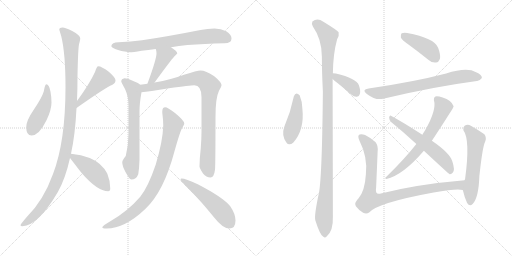
t = 0.00 s
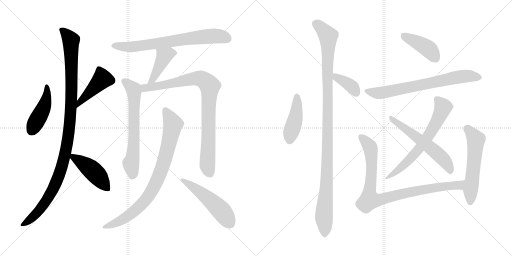
t = 2.95 s
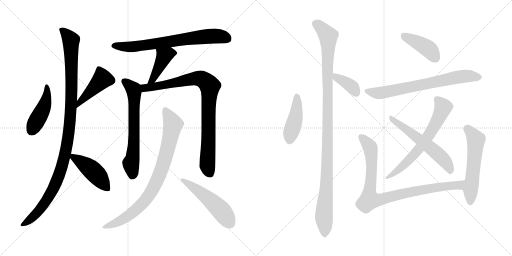
t = 5.90 s
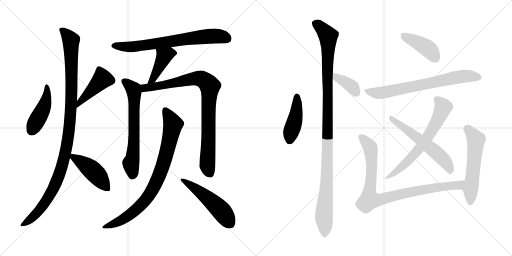
t = 8.84 s
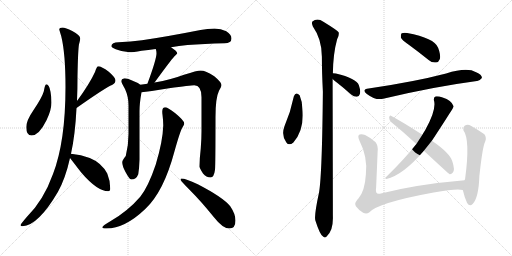
t = 11.79 s
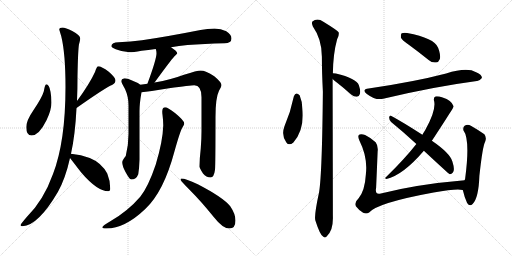
t = 14.74 s

The animated SVG that drew these frames (rendered in a browser with its animation timeline set to each time). Animation: 19 CSS @keyframes rules; one cycle of 14.74 s.

<svg version="1.1" viewBox="0 0 2048 1024" xmlns="http://www.w3.org/2000/svg">
  <g stroke="lightgray" stroke-dasharray="1,1" stroke-width="1" transform="scale(4, 4)">
    <line x1="0" y1="0" x2="256" y2="256"></line>
    <line x1="256" y1="0" x2="0" y2="256"></line>
    <line x1="128" y1="0" x2="128" y2="256"></line>
    <line x1="0" y1="128" x2="256" y2="128"></line>
    <line x1="256" y1="0" x2="512" y2="256"></line>
    <line x1="512" y1="0" x2="256" y2="256"></line>
    <line x1="384" y1="0" x2="384" y2="256"></line>
    <line x1="256" y1="128" x2="512" y2="128"></line>
  </g>
<g transform="scale(1, -1) translate(0, -850)">
   <style type="text/css">
    @keyframes keyframes0 {
      from {
       stroke: black;
       stroke-dashoffset: 451;
       stroke-width: 128;
       }
       59% {
       animation-timing-function: step-end;
       stroke: black;
       stroke-dashoffset: 0;
       stroke-width: 128;
       }
       to {
       stroke: black;
       stroke-width: 1024;
       }
       }
       #make-me-a-hanzi-animation-0 {
         animation: keyframes0 0.617025s both;
         animation-delay: 0.000000s;
         animation-timing-function: linear;
       }
    @keyframes keyframes1 {
      from {
       stroke: black;
       stroke-dashoffset: 432;
       stroke-width: 128;
       }
       58% {
       animation-timing-function: step-end;
       stroke: black;
       stroke-dashoffset: 0;
       stroke-width: 128;
       }
       to {
       stroke: black;
       stroke-width: 1024;
       }
       }
       #make-me-a-hanzi-animation-1 {
         animation: keyframes1 0.601562s both;
         animation-delay: 0.617025s;
         animation-timing-function: linear;
       }
    @keyframes keyframes2 {
      from {
       stroke: black;
       stroke-dashoffset: 1110;
       stroke-width: 128;
       }
       78% {
       animation-timing-function: step-end;
       stroke: black;
       stroke-dashoffset: 0;
       stroke-width: 128;
       }
       to {
       stroke: black;
       stroke-width: 1024;
       }
       }
       #make-me-a-hanzi-animation-2 {
         animation: keyframes2 1.153320s both;
         animation-delay: 1.218587s;
         animation-timing-function: linear;
       }
    @keyframes keyframes3 {
      from {
       stroke: black;
       stroke-dashoffset: 450;
       stroke-width: 128;
       }
       59% {
       animation-timing-function: step-end;
       stroke: black;
       stroke-dashoffset: 0;
       stroke-width: 128;
       }
       to {
       stroke: black;
       stroke-width: 1024;
       }
       }
       #make-me-a-hanzi-animation-3 {
         animation: keyframes3 0.616211s both;
         animation-delay: 2.371907s;
         animation-timing-function: linear;
       }
    @keyframes keyframes4 {
      from {
       stroke: black;
       stroke-dashoffset: 718;
       stroke-width: 128;
       }
       70% {
       animation-timing-function: step-end;
       stroke: black;
       stroke-dashoffset: 0;
       stroke-width: 128;
       }
       to {
       stroke: black;
       stroke-width: 1024;
       }
       }
       #make-me-a-hanzi-animation-4 {
         animation: keyframes4 0.834310s both;
         animation-delay: 2.988118s;
         animation-timing-function: linear;
       }
    @keyframes keyframes5 {
      from {
       stroke: black;
       stroke-dashoffset: 426;
       stroke-width: 128;
       }
       58% {
       animation-timing-function: step-end;
       stroke: black;
       stroke-dashoffset: 0;
       stroke-width: 128;
       }
       to {
       stroke: black;
       stroke-width: 1024;
       }
       }
       #make-me-a-hanzi-animation-5 {
         animation: keyframes5 0.596680s both;
         animation-delay: 3.822428s;
         animation-timing-function: linear;
       }
    @keyframes keyframes6 {
      from {
       stroke: black;
       stroke-dashoffset: 657;
       stroke-width: 128;
       }
       68% {
       animation-timing-function: step-end;
       stroke: black;
       stroke-dashoffset: 0;
       stroke-width: 128;
       }
       to {
       stroke: black;
       stroke-width: 1024;
       }
       }
       #make-me-a-hanzi-animation-6 {
         animation: keyframes6 0.784668s both;
         animation-delay: 4.419108s;
         animation-timing-function: linear;
       }
    @keyframes keyframes7 {
      from {
       stroke: black;
       stroke-dashoffset: 895;
       stroke-width: 128;
       }
       74% {
       animation-timing-function: step-end;
       stroke: black;
       stroke-dashoffset: 0;
       stroke-width: 128;
       }
       to {
       stroke: black;
       stroke-width: 1024;
       }
       }
       #make-me-a-hanzi-animation-7 {
         animation: keyframes7 0.978353s both;
         animation-delay: 5.203776s;
         animation-timing-function: linear;
       }
    @keyframes keyframes8 {
      from {
       stroke: black;
       stroke-dashoffset: 847;
       stroke-width: 128;
       }
       73% {
       animation-timing-function: step-end;
       stroke: black;
       stroke-dashoffset: 0;
       stroke-width: 128;
       }
       to {
       stroke: black;
       stroke-width: 1024;
       }
       }
       #make-me-a-hanzi-animation-8 {
         animation: keyframes8 0.939290s both;
         animation-delay: 6.182129s;
         animation-timing-function: linear;
       }
    @keyframes keyframes9 {
      from {
       stroke: black;
       stroke-dashoffset: 517;
       stroke-width: 128;
       }
       63% {
       animation-timing-function: step-end;
       stroke: black;
       stroke-dashoffset: 0;
       stroke-width: 128;
       }
       to {
       stroke: black;
       stroke-width: 1024;
       }
       }
       #make-me-a-hanzi-animation-9 {
         animation: keyframes9 0.670736s both;
         animation-delay: 7.121419s;
         animation-timing-function: linear;
       }
    @keyframes keyframes10 {
      from {
       stroke: black;
       stroke-dashoffset: 434;
       stroke-width: 128;
       }
       59% {
       animation-timing-function: step-end;
       stroke: black;
       stroke-dashoffset: 0;
       stroke-width: 128;
       }
       to {
       stroke: black;
       stroke-width: 1024;
       }
       }
       #make-me-a-hanzi-animation-10 {
         animation: keyframes10 0.603190s both;
         animation-delay: 7.792155s;
         animation-timing-function: linear;
       }
    @keyframes keyframes11 {
      from {
       stroke: black;
       stroke-dashoffset: 1121;
       stroke-width: 128;
       }
       78% {
       animation-timing-function: step-end;
       stroke: black;
       stroke-dashoffset: 0;
       stroke-width: 128;
       }
       to {
       stroke: black;
       stroke-width: 1024;
       }
       }
       #make-me-a-hanzi-animation-11 {
         animation: keyframes11 1.162272s both;
         animation-delay: 8.395345s;
         animation-timing-function: linear;
       }
    @keyframes keyframes12 {
      from {
       stroke: black;
       stroke-dashoffset: 374;
       stroke-width: 128;
       }
       55% {
       animation-timing-function: step-end;
       stroke: black;
       stroke-dashoffset: 0;
       stroke-width: 128;
       }
       to {
       stroke: black;
       stroke-width: 1024;
       }
       }
       #make-me-a-hanzi-animation-12 {
         animation: keyframes12 0.554362s both;
         animation-delay: 9.557617s;
         animation-timing-function: linear;
       }
    @keyframes keyframes13 {
      from {
       stroke: black;
       stroke-dashoffset: 419;
       stroke-width: 128;
       }
       58% {
       animation-timing-function: step-end;
       stroke: black;
       stroke-dashoffset: 0;
       stroke-width: 128;
       }
       to {
       stroke: black;
       stroke-width: 1024;
       }
       }
       #make-me-a-hanzi-animation-13 {
         animation: keyframes13 0.590983s both;
         animation-delay: 10.111979s;
         animation-timing-function: linear;
       }
    @keyframes keyframes14 {
      from {
       stroke: black;
       stroke-dashoffset: 711;
       stroke-width: 128;
       }
       70% {
       animation-timing-function: step-end;
       stroke: black;
       stroke-dashoffset: 0;
       stroke-width: 128;
       }
       to {
       stroke: black;
       stroke-width: 1024;
       }
       }
       #make-me-a-hanzi-animation-14 {
         animation: keyframes14 0.828613s both;
         animation-delay: 10.702962s;
         animation-timing-function: linear;
       }
    @keyframes keyframes15 {
      from {
       stroke: black;
       stroke-dashoffset: 661;
       stroke-width: 128;
       }
       68% {
       animation-timing-function: step-end;
       stroke: black;
       stroke-dashoffset: 0;
       stroke-width: 128;
       }
       to {
       stroke: black;
       stroke-width: 1024;
       }
       }
       #make-me-a-hanzi-animation-15 {
         animation: keyframes15 0.787923s both;
         animation-delay: 11.531575s;
         animation-timing-function: linear;
       }
    @keyframes keyframes16 {
      from {
       stroke: black;
       stroke-dashoffset: 581;
       stroke-width: 128;
       }
       65% {
       animation-timing-function: step-end;
       stroke: black;
       stroke-dashoffset: 0;
       stroke-width: 128;
       }
       to {
       stroke: black;
       stroke-width: 1024;
       }
       }
       #make-me-a-hanzi-animation-16 {
         animation: keyframes16 0.722819s both;
         animation-delay: 12.319498s;
         animation-timing-function: linear;
       }
    @keyframes keyframes17 {
      from {
       stroke: black;
       stroke-dashoffset: 905;
       stroke-width: 128;
       }
       75% {
       animation-timing-function: step-end;
       stroke: black;
       stroke-dashoffset: 0;
       stroke-width: 128;
       }
       to {
       stroke: black;
       stroke-width: 1024;
       }
       }
       #make-me-a-hanzi-animation-17 {
         animation: keyframes17 0.986491s both;
         animation-delay: 13.042317s;
         animation-timing-function: linear;
       }
    @keyframes keyframes18 {
      from {
       stroke: black;
       stroke-dashoffset: 563;
       stroke-width: 128;
       }
       65% {
       animation-timing-function: step-end;
       stroke: black;
       stroke-dashoffset: 0;
       stroke-width: 128;
       }
       to {
       stroke: black;
       stroke-width: 1024;
       }
       }
       #make-me-a-hanzi-animation-18 {
         animation: keyframes18 0.708171s both;
         animation-delay: 14.028808s;
         animation-timing-function: linear;
       }
</style>
<path d="M 185.0 513.0 Q 180.0 513.0 175.0 484.0 Q 168.0 460.0 135.0 411.0 Q 105.0 368.0 105.0 341.0 Q 105.0 308.0 126.0 308.0 Q 156.0 308.0 186.0 369.0 Q 206.0 411.0 206.0 440.0 Q 206.0 461.0 202.0 483.0 Q 197.0 513.0 185.0 513.0 Z" fill="lightgray"></path> 
<path d="M 306.0 418.0 Q 424.0 501.0 448.0 510.0 Q 462.0 518.0 462.0 528.0 Q 462.0 540.0 435.0 563.0 Q 406.0 585.0 393.0 585.0 Q 387.0 585.0 380.0 562.0 Q 358.0 514.0 308.0 446.0 C 290.0 422.0 281.0 401.0 306.0 418.0 Z" fill="lightgray"></path> 
<path d="M 250.0 740.0 Q 237.0 740.0 237.0 732.0 Q 237.0 731.0 245.0 705.0 Q 262.0 636.0 262.0 502.0 Q 262.0 284.0 212.0 154.0 Q 174.0 48.0 107.0 -18.0 Q 82.0 -47.0 82.0 -51.0 Q 82.0 -55.0 90.0 -55.0 Q 153.0 -52.0 232.0 83.0 Q 262.0 137.0 280.0 218.0 L 284.0 235.0 Q 301.0 313.0 306.0 418.0 L 308.0 446.0 Q 310.0 492.0 310.0 544.0 Q 312.0 652.0 316.0 673.0 Q 321.0 691.0 321.0 696.0 Q 321.0 709.0 289.0 726.0 Q 262.0 740.0 250.0 740.0 Z" fill="lightgray"></path> 
<path d="M 280.0 218.0 Q 294.0 200.0 324.0 161.0 Q 389.0 85.0 433.0 85.0 Q 441.0 85.0 441.0 96.0 Q 441.0 127.0 429.0 156.0 Q 406.0 199.0 359.0 218.0 Q 325.0 232.0 284.0 235.0 C 266.0 237.0 266.0 237.0 280.0 218.0 Z" fill="lightgray"></path> 
<path d="M 684.0 661.0 Q 715.0 666.0 750.0 670.0 Q 817.0 675.0 898.0 677.0 Q 926.0 677.0 926.0 696.0 Q 926.0 712.0 905.0 725.0 Q 884.0 736.0 858.0 736.0 Q 830.0 736.0 802.0 730.0 Q 665.0 703.0 568.0 689.0 Q 523.0 683.0 474.0 681.0 Q 447.0 681.0 445.0 665.0 Q 447.0 659.0 463.0 653.0 Q 490.0 642.0 518.0 641.0 Q 532.0 641.0 566.0 647.0 Q 592.0 650.0 623.0 654.0 L 684.0 661.0 Z" fill="lightgray"></path> 
<path d="M 623.0 654.0 Q 626.0 647.0 626.0 637.0 Q 626.0 613.0 590.0 516.0 L 590.0 515.0 C 581.0 486.0 599.0 496.0 618.0 520.0 Q 620.0 522.0 624.0 528.0 Q 684.0 610.0 697.0 624.0 Q 709.0 635.0 709.0 637.0 Q 709.0 645.0 684.0 661.0 C 659.0 678.0 614.0 683.0 623.0 654.0 Z" fill="lightgray"></path> 
<path d="M 561.0 511.0 Q 555.0 518.0 535.0 525.0 Q 511.0 537.0 498.0 537.0 Q 485.0 535.0 485.0 524.0 Q 485.0 521.0 500.0 494.0 Q 514.0 464.0 514.0 429.0 L 514.0 314.0 Q 514.0 268.0 503.0 226.0 Q 489.0 209.0 489.0 201.0 Q 489.0 186.0 502.0 162.0 Q 518.0 132.0 525.0 132.0 Q 545.0 132.0 553.0 153.0 Q 557.0 177.0 558.0 212.0 L 558.0 404.0 Q 558.0 437.0 566.0 481.0 C 570.0 505.0 570.0 505.0 561.0 511.0 Z" fill="lightgray"></path> 
<path d="M 590.0 515.0 Q 576.0 513.0 561.0 511.0 C 531.0 507.0 536.0 478.0 566.0 481.0 Q 594.0 483.0 676.0 497.0 Q 762.0 509.0 777.0 509.0 Q 806.0 509.0 806.0 461.0 L 806.0 325.0 Q 806.0 294.0 803.0 256.0 Q 798.0 214.0 798.0 184.0 Q 798.0 178.0 812.0 156.0 Q 825.0 140.0 842.0 140.0 Q 856.0 140.0 860.0 171.0 Q 862.0 194.0 862.0 382.0 Q 862.0 459.0 876.0 487.0 Q 886.0 505.0 886.0 509.0 Q 886.0 521.0 857.0 545.0 Q 823.0 568.0 802.0 568.0 Q 789.0 568.0 736.0 551.0 Q 686.0 532.0 618.0 520.0 L 590.0 515.0 Z" fill="lightgray"></path> 
<path d="M 661.0 421.0 Q 649.0 421.0 649.0 404.0 Q 649.0 396.0 650.0 391.0 Q 653.0 368.0 653.0 348.0 Q 651.0 284.0 623.0 192.0 Q 593.0 103.0 561.0 63.0 Q 512.0 6.0 443.0 -34.0 Q 409.0 -54.0 409.0 -59.0 Q 409.0 -64.0 426.0 -64.0 Q 499.0 -64.0 581.0 14.0 Q 655.0 83.0 698.0 245.0 Q 719.0 320.0 728.0 337.0 Q 737.0 352.0 737.0 356.0 Q 737.0 368.0 700.0 398.0 Q 670.0 421.0 661.0 421.0 Z" fill="lightgray"></path> 
<path d="M 726.0 136.0 Q 722.0 136.0 722.0 132.0 Q 722.0 127.0 763.0 86.0 Q 803.0 46.0 855.0 -18.0 Q 891.0 -64.0 917.0 -64.0 Q 942.0 -64.0 942.0 -32.0 Q 942.0 -6.0 921.0 25.0 Q 892.0 61.0 791.0 113.0 Q 742.0 136.0 726.0 136.0 Z" fill="lightgray"></path> 
<path d="M 1175.5 465.5 Q 1162.5 402.5 1137.5 344.5 Q 1124.5 308.5 1145.5 280.5 Q 1155.5 265.5 1173.5 280.5 Q 1218.5 331.5 1209.5 415.5 Q 1208.5 446.5 1198.5 469.5 Q 1191.5 476.5 1186.5 476.5 Q 1179.5 475.5 1175.5 465.5 Z" fill="lightgray"></path> 
<path d="M 1331.5 557.5 Q 1332.5 636.5 1348.5 693.5 Q 1357.5 708.5 1354.5 721.5 Q 1347.5 730.5 1293.5 763.5 Q 1269.5 779.5 1249.5 764.5 Q 1245.5 758.5 1251.5 744.5 Q 1287.5 693.5 1287.5 623.5 Q 1287.5 560.5 1291.5 484.5 Q 1288.5 157.5 1276.5 82.5 Q 1255.5 -14.5 1261.5 -31.5 Q 1280.5 -91.5 1293.5 -96.5 Q 1299.5 -103.5 1306.5 -95.5 Q 1333.5 -73.5 1331.5 -15.5 Q 1331.5 18.5 1330.5 534.5 L 1331.5 557.5 Z" fill="lightgray"></path> 
<path d="M 1330.5 534.5 Q 1336.5 528.5 1348.5 519.5 Q 1375.5 498.5 1404.5 472.5 Q 1416.5 462.5 1427.5 463.5 Q 1436.5 464.5 1439.5 474.5 Q 1443.5 486.5 1435.5 509.5 Q 1426.5 536.5 1343.5 556.5 Q 1336.5 557.5 1331.5 557.5 C 1304.5 558.5 1308.5 555.5 1330.5 534.5 Z" fill="lightgray"></path> 
<path d="M 1636.5 670.5 Q 1673.5 643.5 1714.5 610.5 Q 1727.5 598.5 1744.5 600.5 Q 1754.5 601.5 1759.5 614.5 Q 1763.5 630.5 1752.5 659.5 Q 1737.5 698.5 1628.5 718.5 Q 1612.5 719.5 1606.5 717.5 Q 1602.5 713.5 1603.5 700.5 Q 1607.5 690.5 1636.5 670.5 Z" fill="lightgray"></path> 
<path d="M 1474.5 496.5 Q 1444.5 492.5 1467.5 474.5 Q 1503.5 447.5 1532.5 455.5 Q 1733.5 503.5 1907.5 526.5 Q 1917.5 525.5 1927.5 538.5 Q 1928.5 551.5 1904.5 561.5 Q 1868.5 582.5 1784.5 556.5 Q 1658.5 523.5 1474.5 496.5 Z" fill="lightgray"></path> 
<path d="M 1727.5 287.5 Q 1755.5 329.5 1797.5 395.5 Q 1813.5 419.5 1814.5 425.5 Q 1805.5 450.5 1770.5 460.5 Q 1751.5 466.5 1741.5 464.5 Q 1734.5 461.5 1735.5 450.5 Q 1747.5 411.5 1700.5 329.5 Q 1694.5 320.5 1689.5 311.5 L 1665.5 274.5 Q 1617.5 213.5 1543.5 141.5 Q 1536.5 137.5 1545.5 134.5 Q 1611.5 149.5 1695.5 247.5 L 1727.5 287.5 Z" fill="lightgray"></path> 
<path d="M 1695.5 247.5 Q 1795.5 154.5 1798.5 153.5 Q 1805.5 152.5 1811.5 160.5 Q 1820.5 170.5 1809.5 204.5 Q 1800.5 237.5 1727.5 287.5 L 1689.5 311.5 Q 1610.5 362.5 1565.5 386.5 Q 1558.5 390.5 1556.5 380.5 Q 1556.5 370.5 1564.5 362.5 Q 1612.5 323.5 1665.5 274.5 L 1695.5 247.5 Z" fill="lightgray"></path> 
<path d="M 1850.5 90.5 L 1851.5 89.5 C 1881.5 85.5 1888.5 132.5 1858.5 129.5 Q 1668.5 113.5 1523.5 76.5 Q 1498.5 69.5 1504.5 99.5 Q 1507.5 169.5 1510.5 243.5 Q 1513.5 267.5 1502.5 281.5 Q 1486.5 297.5 1460.5 310.5 Q 1448.5 314.5 1438.5 312.5 Q 1428.5 308.5 1437.5 288.5 Q 1471.5 221.5 1463.5 153.5 Q 1459.5 87.5 1434.5 57.5 Q 1415.5 39.5 1423.5 25.5 Q 1435.5 9.5 1452.5 -0.5 Q 1465.5 -7.5 1476.5 0.5 Q 1510.5 39.5 1734.5 80.5 Q 1825.5 96.5 1850.5 90.5 Z" fill="lightgray"></path> 
<path d="M 1851.5 89.5 Q 1858.5 58.5 1868.5 38.5 Q 1878.5 22.5 1890.5 34.5 Q 1914.5 58.5 1917.5 146.5 Q 1930.5 266.5 1940.5 283.5 Q 1947.5 299.5 1937.5 313.5 Q 1916.5 328.5 1883.5 347.5 Q 1870.5 354.5 1858.5 347.5 Q 1851.5 343.5 1853.5 329.5 Q 1881.5 292.5 1860.5 135.5 L 1858.5 129.5 L 1851.5 89.5 Z" fill="lightgray"></path> 
      <clipPath id="make-me-a-hanzi-clip-0">
      <path d="M 185.0 513.0 Q 180.0 513.0 175.0 484.0 Q 168.0 460.0 135.0 411.0 Q 105.0 368.0 105.0 341.0 Q 105.0 308.0 126.0 308.0 Q 156.0 308.0 186.0 369.0 Q 206.0 411.0 206.0 440.0 Q 206.0 461.0 202.0 483.0 Q 197.0 513.0 185.0 513.0 Z" fill="lightgray"></path>
      </clipPath>
      <path clip-path="url(#make-me-a-hanzi-clip-0)" d="M 186.0 507.0 L 188.0 473.0 L 178.0 426.0 L 125.0 326.0 " fill="none" id="make-me-a-hanzi-animation-0" stroke-dasharray="323 646" stroke-linecap="round"></path>

      <clipPath id="make-me-a-hanzi-clip-1">
      <path d="M 306.0 418.0 Q 424.0 501.0 448.0 510.0 Q 462.0 518.0 462.0 528.0 Q 462.0 540.0 435.0 563.0 Q 406.0 585.0 393.0 585.0 Q 387.0 585.0 380.0 562.0 Q 358.0 514.0 308.0 446.0 C 290.0 422.0 281.0 401.0 306.0 418.0 Z" fill="lightgray"></path>
      </clipPath>
      <path clip-path="url(#make-me-a-hanzi-clip-1)" d="M 396.0 575.0 L 409.0 534.0 L 317.0 438.0 " fill="none" id="make-me-a-hanzi-animation-1" stroke-dasharray="304 608" stroke-linecap="round"></path>

      <clipPath id="make-me-a-hanzi-clip-2">
      <path d="M 250.0 740.0 Q 237.0 740.0 237.0 732.0 Q 237.0 731.0 245.0 705.0 Q 262.0 636.0 262.0 502.0 Q 262.0 284.0 212.0 154.0 Q 174.0 48.0 107.0 -18.0 Q 82.0 -47.0 82.0 -51.0 Q 82.0 -55.0 90.0 -55.0 Q 153.0 -52.0 232.0 83.0 Q 262.0 137.0 280.0 218.0 L 284.0 235.0 Q 301.0 313.0 306.0 418.0 L 308.0 446.0 Q 310.0 492.0 310.0 544.0 Q 312.0 652.0 316.0 673.0 Q 321.0 691.0 321.0 696.0 Q 321.0 709.0 289.0 726.0 Q 262.0 740.0 250.0 740.0 Z" fill="lightgray"></path>
      </clipPath>
      <path clip-path="url(#make-me-a-hanzi-clip-2)" d="M 247.0 731.0 L 284.0 688.0 L 285.0 441.0 L 266.0 259.0 L 237.0 152.0 L 197.0 65.0 L 144.0 -6.0 L 87.0 -50.0 " fill="none" id="make-me-a-hanzi-animation-2" stroke-dasharray="982 1964" stroke-linecap="round"></path>

      <clipPath id="make-me-a-hanzi-clip-3">
      <path d="M 280.0 218.0 Q 294.0 200.0 324.0 161.0 Q 389.0 85.0 433.0 85.0 Q 441.0 85.0 441.0 96.0 Q 441.0 127.0 429.0 156.0 Q 406.0 199.0 359.0 218.0 Q 325.0 232.0 284.0 235.0 C 266.0 237.0 266.0 237.0 280.0 218.0 Z" fill="lightgray"></path>
      </clipPath>
      <path clip-path="url(#make-me-a-hanzi-clip-3)" d="M 292.0 229.0 L 294.0 221.0 L 378.0 160.0 L 429.0 96.0 " fill="none" id="make-me-a-hanzi-animation-3" stroke-dasharray="322 644" stroke-linecap="round"></path>

      <clipPath id="make-me-a-hanzi-clip-4">
      <path d="M 684.0 661.0 Q 715.0 666.0 750.0 670.0 Q 817.0 675.0 898.0 677.0 Q 926.0 677.0 926.0 696.0 Q 926.0 712.0 905.0 725.0 Q 884.0 736.0 858.0 736.0 Q 830.0 736.0 802.0 730.0 Q 665.0 703.0 568.0 689.0 Q 523.0 683.0 474.0 681.0 Q 447.0 681.0 445.0 665.0 Q 447.0 659.0 463.0 653.0 Q 490.0 642.0 518.0 641.0 Q 532.0 641.0 566.0 647.0 Q 592.0 650.0 623.0 654.0 L 684.0 661.0 Z" fill="lightgray"></path>
      </clipPath>
      <path clip-path="url(#make-me-a-hanzi-clip-4)" d="M 453.0 667.0 L 521.0 662.0 L 852.0 706.0 L 896.0 702.0 L 910.0 695.0 " fill="none" id="make-me-a-hanzi-animation-4" stroke-dasharray="590 1180" stroke-linecap="round"></path>

      <clipPath id="make-me-a-hanzi-clip-5">
      <path d="M 623.0 654.0 Q 626.0 647.0 626.0 637.0 Q 626.0 613.0 590.0 516.0 L 590.0 515.0 C 581.0 486.0 599.0 496.0 618.0 520.0 Q 620.0 522.0 624.0 528.0 Q 684.0 610.0 697.0 624.0 Q 709.0 635.0 709.0 637.0 Q 709.0 645.0 684.0 661.0 C 659.0 678.0 614.0 683.0 623.0 654.0 Z" fill="lightgray"></path>
      </clipPath>
      <path clip-path="url(#make-me-a-hanzi-clip-5)" d="M 703.0 638.0 L 677.0 637.0 L 657.0 626.0 L 609.0 530.0 L 596.0 527.0 " fill="none" id="make-me-a-hanzi-animation-5" stroke-dasharray="298 596" stroke-linecap="round"></path>

      <clipPath id="make-me-a-hanzi-clip-6">
      <path d="M 561.0 511.0 Q 555.0 518.0 535.0 525.0 Q 511.0 537.0 498.0 537.0 Q 485.0 535.0 485.0 524.0 Q 485.0 521.0 500.0 494.0 Q 514.0 464.0 514.0 429.0 L 514.0 314.0 Q 514.0 268.0 503.0 226.0 Q 489.0 209.0 489.0 201.0 Q 489.0 186.0 502.0 162.0 Q 518.0 132.0 525.0 132.0 Q 545.0 132.0 553.0 153.0 Q 557.0 177.0 558.0 212.0 L 558.0 404.0 Q 558.0 437.0 566.0 481.0 C 570.0 505.0 570.0 505.0 561.0 511.0 Z" fill="lightgray"></path>
      </clipPath>
      <path clip-path="url(#make-me-a-hanzi-clip-6)" d="M 495.0 525.0 L 533.0 494.0 L 537.0 477.0 L 536.0 278.0 L 531.0 219.0 L 523.0 198.0 L 529.0 145.0 " fill="none" id="make-me-a-hanzi-animation-6" stroke-dasharray="529 1058" stroke-linecap="round"></path>

      <clipPath id="make-me-a-hanzi-clip-7">
      <path d="M 590.0 515.0 Q 576.0 513.0 561.0 511.0 C 531.0 507.0 536.0 478.0 566.0 481.0 Q 594.0 483.0 676.0 497.0 Q 762.0 509.0 777.0 509.0 Q 806.0 509.0 806.0 461.0 L 806.0 325.0 Q 806.0 294.0 803.0 256.0 Q 798.0 214.0 798.0 184.0 Q 798.0 178.0 812.0 156.0 Q 825.0 140.0 842.0 140.0 Q 856.0 140.0 860.0 171.0 Q 862.0 194.0 862.0 382.0 Q 862.0 459.0 876.0 487.0 Q 886.0 505.0 886.0 509.0 Q 886.0 521.0 857.0 545.0 Q 823.0 568.0 802.0 568.0 Q 789.0 568.0 736.0 551.0 Q 686.0 532.0 618.0 520.0 L 590.0 515.0 Z" fill="lightgray"></path>
      </clipPath>
      <path clip-path="url(#make-me-a-hanzi-clip-7)" d="M 569.0 505.0 L 579.0 497.0 L 622.0 503.0 L 790.0 536.0 L 809.0 533.0 L 830.0 519.0 L 839.0 497.0 L 829.0 190.0 L 840.0 156.0 " fill="none" id="make-me-a-hanzi-animation-7" stroke-dasharray="767 1534" stroke-linecap="round"></path>

      <clipPath id="make-me-a-hanzi-clip-8">
      <path d="M 661.0 421.0 Q 649.0 421.0 649.0 404.0 Q 649.0 396.0 650.0 391.0 Q 653.0 368.0 653.0 348.0 Q 651.0 284.0 623.0 192.0 Q 593.0 103.0 561.0 63.0 Q 512.0 6.0 443.0 -34.0 Q 409.0 -54.0 409.0 -59.0 Q 409.0 -64.0 426.0 -64.0 Q 499.0 -64.0 581.0 14.0 Q 655.0 83.0 698.0 245.0 Q 719.0 320.0 728.0 337.0 Q 737.0 352.0 737.0 356.0 Q 737.0 368.0 700.0 398.0 Q 670.0 421.0 661.0 421.0 Z" fill="lightgray"></path>
      </clipPath>
      <path clip-path="url(#make-me-a-hanzi-clip-8)" d="M 662.0 408.0 L 692.0 350.0 L 658.0 208.0 L 611.0 93.0 L 569.0 35.0 L 518.0 -10.0 L 468.0 -40.0 L 413.0 -58.0 " fill="none" id="make-me-a-hanzi-animation-8" stroke-dasharray="719 1438" stroke-linecap="round"></path>

      <clipPath id="make-me-a-hanzi-clip-9">
      <path d="M 726.0 136.0 Q 722.0 136.0 722.0 132.0 Q 722.0 127.0 763.0 86.0 Q 803.0 46.0 855.0 -18.0 Q 891.0 -64.0 917.0 -64.0 Q 942.0 -64.0 942.0 -32.0 Q 942.0 -6.0 921.0 25.0 Q 892.0 61.0 791.0 113.0 Q 742.0 136.0 726.0 136.0 Z" fill="lightgray"></path>
      </clipPath>
      <path clip-path="url(#make-me-a-hanzi-clip-9)" d="M 727.0 131.0 L 775.0 102.0 L 837.0 53.0 L 884.0 8.0 L 919.0 -42.0 " fill="none" id="make-me-a-hanzi-animation-9" stroke-dasharray="389 778" stroke-linecap="round"></path>

      <clipPath id="make-me-a-hanzi-clip-10">
      <path d="M 1175.5 465.5 Q 1162.5 402.5 1137.5 344.5 Q 1124.5 308.5 1145.5 280.5 Q 1155.5 265.5 1173.5 280.5 Q 1218.5 331.5 1209.5 415.5 Q 1208.5 446.5 1198.5 469.5 Q 1191.5 476.5 1186.5 476.5 Q 1179.5 475.5 1175.5 465.5 Z" fill="lightgray"></path>
      </clipPath>
      <path clip-path="url(#make-me-a-hanzi-clip-10)" d="M 1187.5 464.5 L 1183.5 387.5 L 1159.5 289.5 " fill="none" id="make-me-a-hanzi-animation-10" stroke-dasharray="306 612" stroke-linecap="round"></path>

      <clipPath id="make-me-a-hanzi-clip-11">
      <path d="M 1331.5 557.5 Q 1332.5 636.5 1348.5 693.5 Q 1357.5 708.5 1354.5 721.5 Q 1347.5 730.5 1293.5 763.5 Q 1269.5 779.5 1249.5 764.5 Q 1245.5 758.5 1251.5 744.5 Q 1287.5 693.5 1287.5 623.5 Q 1287.5 560.5 1291.5 484.5 Q 1288.5 157.5 1276.5 82.5 Q 1255.5 -14.5 1261.5 -31.5 Q 1280.5 -91.5 1293.5 -96.5 Q 1299.5 -103.5 1306.5 -95.5 Q 1333.5 -73.5 1331.5 -15.5 Q 1331.5 18.5 1330.5 534.5 L 1331.5 557.5 Z" fill="lightgray"></path>
      </clipPath>
      <path clip-path="url(#make-me-a-hanzi-clip-11)" d="M 1260.5 758.5 L 1289.5 735.5 L 1312.5 706.5 L 1313.5 695.5 L 1311.5 289.5 L 1306.5 109.5 L 1295.5 -14.5 L 1299.5 -83.5 " fill="none" id="make-me-a-hanzi-animation-11" stroke-dasharray="993 1986" stroke-linecap="round"></path>

      <clipPath id="make-me-a-hanzi-clip-12">
      <path d="M 1330.5 534.5 Q 1336.5 528.5 1348.5 519.5 Q 1375.5 498.5 1404.5 472.5 Q 1416.5 462.5 1427.5 463.5 Q 1436.5 464.5 1439.5 474.5 Q 1443.5 486.5 1435.5 509.5 Q 1426.5 536.5 1343.5 556.5 Q 1336.5 557.5 1331.5 557.5 C 1304.5 558.5 1308.5 555.5 1330.5 534.5 Z" fill="lightgray"></path>
      </clipPath>
      <path clip-path="url(#make-me-a-hanzi-clip-12)" d="M 1337.5 551.5 L 1411.5 501.5 L 1426.5 477.5 " fill="none" id="make-me-a-hanzi-animation-12" stroke-dasharray="246 492" stroke-linecap="round"></path>

      <clipPath id="make-me-a-hanzi-clip-13">
      <path d="M 1636.5 670.5 Q 1673.5 643.5 1714.5 610.5 Q 1727.5 598.5 1744.5 600.5 Q 1754.5 601.5 1759.5 614.5 Q 1763.5 630.5 1752.5 659.5 Q 1737.5 698.5 1628.5 718.5 Q 1612.5 719.5 1606.5 717.5 Q 1602.5 713.5 1603.5 700.5 Q 1607.5 690.5 1636.5 670.5 Z" fill="lightgray"></path>
      </clipPath>
      <path clip-path="url(#make-me-a-hanzi-clip-13)" d="M 1611.5 711.5 L 1715.5 653.5 L 1741.5 618.5 " fill="none" id="make-me-a-hanzi-animation-13" stroke-dasharray="291 582" stroke-linecap="round"></path>

      <clipPath id="make-me-a-hanzi-clip-14">
      <path d="M 1474.5 496.5 Q 1444.5 492.5 1467.5 474.5 Q 1503.5 447.5 1532.5 455.5 Q 1733.5 503.5 1907.5 526.5 Q 1917.5 525.5 1927.5 538.5 Q 1928.5 551.5 1904.5 561.5 Q 1868.5 582.5 1784.5 556.5 Q 1658.5 523.5 1474.5 496.5 Z" fill="lightgray"></path>
      </clipPath>
      <path clip-path="url(#make-me-a-hanzi-clip-14)" d="M 1469.5 486.5 L 1516.5 477.5 L 1819.5 540.5 L 1863.5 546.5 L 1916.5 540.5 " fill="none" id="make-me-a-hanzi-animation-14" stroke-dasharray="583 1166" stroke-linecap="round"></path>

      <clipPath id="make-me-a-hanzi-clip-15">
      <path d="M 1727.5 287.5 Q 1755.5 329.5 1797.5 395.5 Q 1813.5 419.5 1814.5 425.5 Q 1805.5 450.5 1770.5 460.5 Q 1751.5 466.5 1741.5 464.5 Q 1734.5 461.5 1735.5 450.5 Q 1747.5 411.5 1700.5 329.5 Q 1694.5 320.5 1689.5 311.5 L 1665.5 274.5 Q 1617.5 213.5 1543.5 141.5 Q 1536.5 137.5 1545.5 134.5 Q 1611.5 149.5 1695.5 247.5 L 1727.5 287.5 Z" fill="lightgray"></path>
      </clipPath>
      <path clip-path="url(#make-me-a-hanzi-clip-15)" d="M 1747.5 453.5 L 1772.5 421.5 L 1753.5 375.5 L 1706.5 296.5 L 1636.5 210.5 L 1550.5 139.5 " fill="none" id="make-me-a-hanzi-animation-15" stroke-dasharray="533 1066" stroke-linecap="round"></path>

      <clipPath id="make-me-a-hanzi-clip-16">
      <path d="M 1695.5 247.5 Q 1795.5 154.5 1798.5 153.5 Q 1805.5 152.5 1811.5 160.5 Q 1820.5 170.5 1809.5 204.5 Q 1800.5 237.5 1727.5 287.5 L 1689.5 311.5 Q 1610.5 362.5 1565.5 386.5 Q 1558.5 390.5 1556.5 380.5 Q 1556.5 370.5 1564.5 362.5 Q 1612.5 323.5 1665.5 274.5 L 1695.5 247.5 Z" fill="lightgray"></path>
      </clipPath>
      <path clip-path="url(#make-me-a-hanzi-clip-16)" d="M 1565.5 377.5 L 1736.5 248.5 L 1781.5 204.5 L 1802.5 161.5 " fill="none" id="make-me-a-hanzi-animation-16" stroke-dasharray="453 906" stroke-linecap="round"></path>

      <clipPath id="make-me-a-hanzi-clip-17">
      <path d="M 1850.5 90.5 L 1851.5 89.5 C 1881.5 85.5 1888.5 132.5 1858.5 129.5 Q 1668.5 113.5 1523.5 76.5 Q 1498.5 69.5 1504.5 99.5 Q 1507.5 169.5 1510.5 243.5 Q 1513.5 267.5 1502.5 281.5 Q 1486.5 297.5 1460.5 310.5 Q 1448.5 314.5 1438.5 312.5 Q 1428.5 308.5 1437.5 288.5 Q 1471.5 221.5 1463.5 153.5 Q 1459.5 87.5 1434.5 57.5 Q 1415.5 39.5 1423.5 25.5 Q 1435.5 9.5 1452.5 -0.5 Q 1465.5 -7.5 1476.5 0.5 Q 1510.5 39.5 1734.5 80.5 Q 1825.5 96.5 1850.5 90.5 Z" fill="lightgray"></path>
      </clipPath>
      <path clip-path="url(#make-me-a-hanzi-clip-17)" d="M 1444.5 303.5 L 1473.5 272.5 L 1483.5 251.5 L 1486.5 164.5 L 1476.5 72.5 L 1480.5 50.5 L 1522.5 52.5 L 1705.5 94.5 L 1827.5 108.5 L 1840.5 112.5 L 1850.5 124.5 " fill="none" id="make-me-a-hanzi-animation-17" stroke-dasharray="777 1554" stroke-linecap="round"></path>

      <clipPath id="make-me-a-hanzi-clip-18">
      <path d="M 1851.5 89.5 Q 1858.5 58.5 1868.5 38.5 Q 1878.5 22.5 1890.5 34.5 Q 1914.5 58.5 1917.5 146.5 Q 1930.5 266.5 1940.5 283.5 Q 1947.5 299.5 1937.5 313.5 Q 1916.5 328.5 1883.5 347.5 Q 1870.5 354.5 1858.5 347.5 Q 1851.5 343.5 1853.5 329.5 Q 1881.5 292.5 1860.5 135.5 L 1858.5 129.5 L 1851.5 89.5 Z" fill="lightgray"></path>
      </clipPath>
      <path clip-path="url(#make-me-a-hanzi-clip-18)" d="M 1868.5 335.5 L 1903.5 291.5 L 1880.5 41.5 " fill="none" id="make-me-a-hanzi-animation-18" stroke-dasharray="435 870" stroke-linecap="round"></path>

</g>
</svg>
